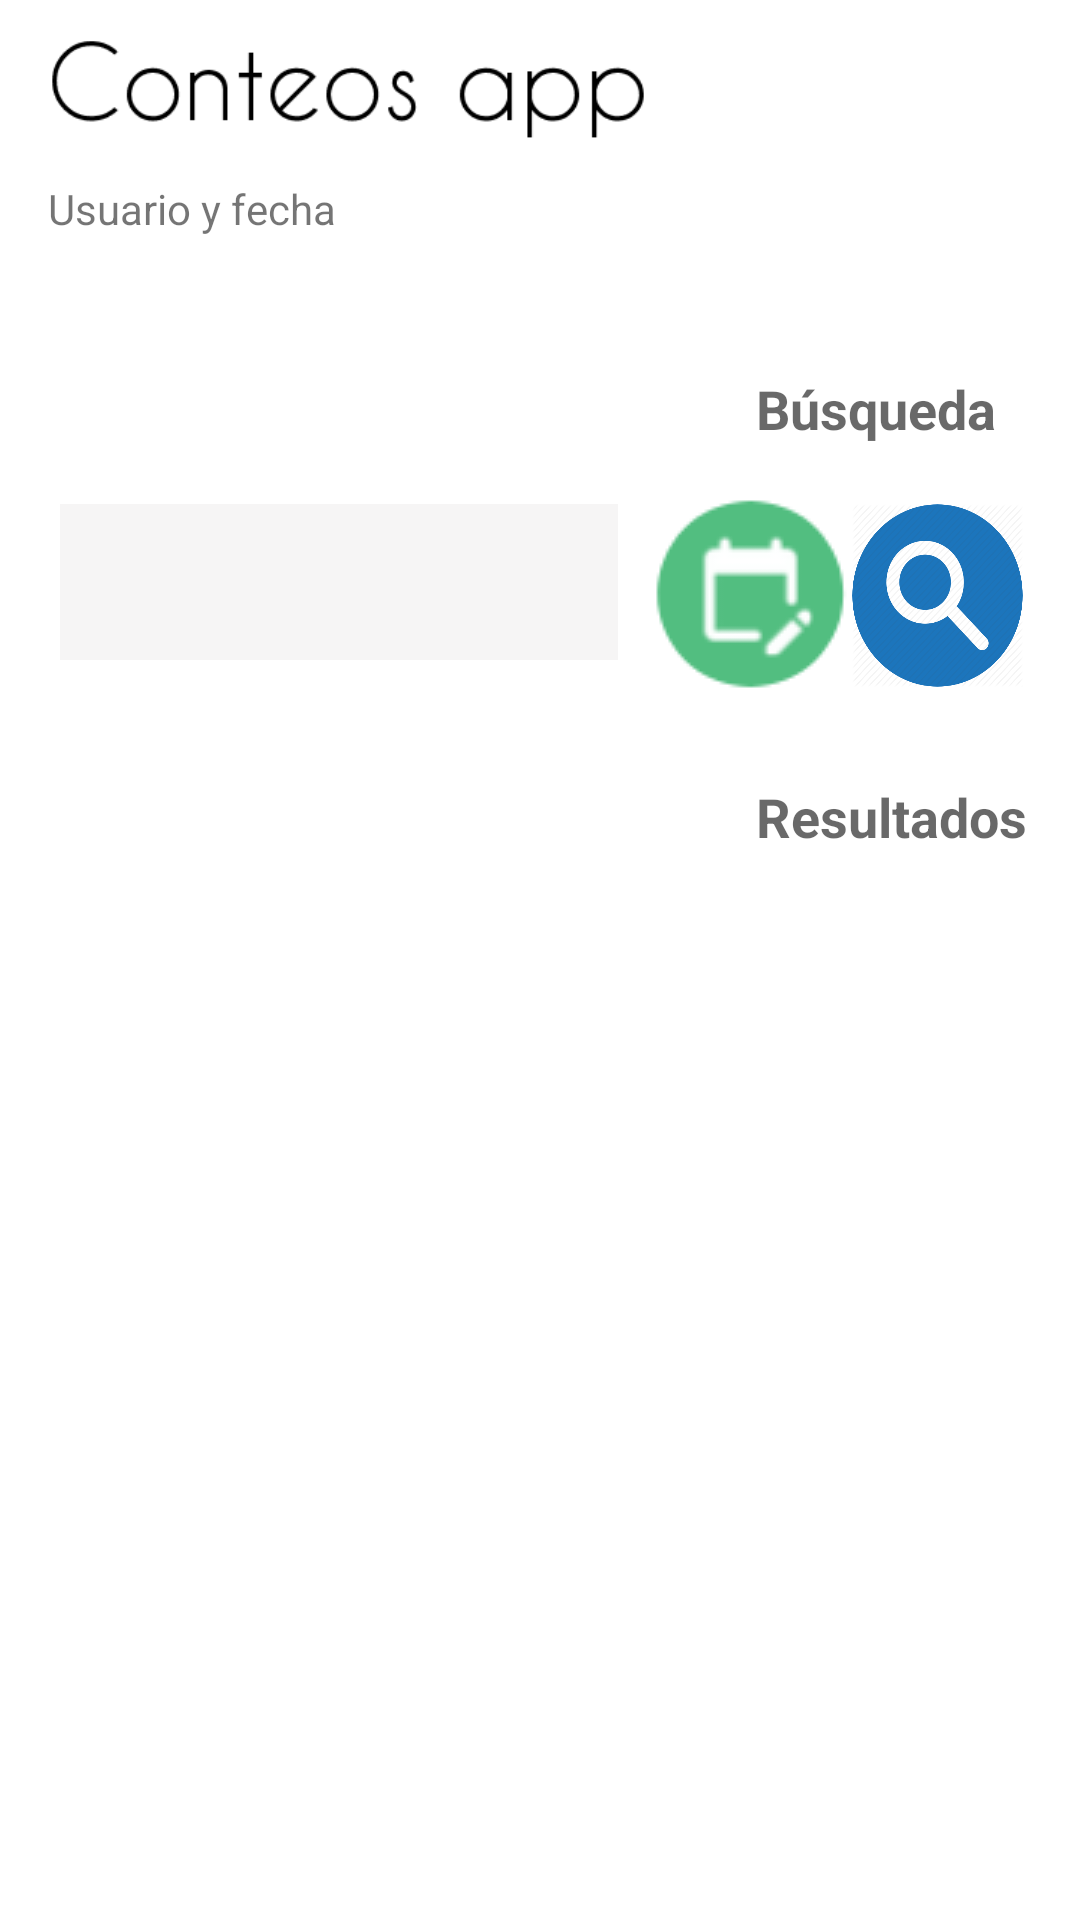

Reconstruct the res/layout file that produces this screen, plus the resources it refers to.
<!-- AndroidManifest.xml: application theme AppTheme -->
<!-- res/layout/historial_main.xml -->
<?xml version="1.0" encoding="utf-8"?>
<RelativeLayout xmlns:android="http://schemas.android.com/apk/res/android"
    xmlns:app="http://schemas.android.com/apk/res-auto"
    xmlns:tools="http://schemas.android.com/tools"
    android:layout_width="match_parent"
    android:layout_height="match_parent"
    android:background="#FFFFFF"
    tools:context=".HistorialMainActivity">

    <TextView
        android:id="@+id/fechita"
        android:layout_width="228dp"
        android:layout_height="52dp"
        android:layout_marginStart="16dp"
        android:layout_marginTop="60dp"
        android:text="Usuario y fecha"
        app:layout_constraintStart_toStartOf="parent"
        app:layout_constraintTop_toTopOf="parent" />

    <ImageView
        android:id="@+id/headerlogo"
        android:layout_width="370dp"
        android:layout_height="77dp"
        android:layout_marginStart="228dp"
        app:layout_constraintStart_toStartOf="parent"
        app:layout_constraintTop_toTopOf="parent"
        app:srcCompat="@drawable/logoheader" />

    <TextView
        android:id="@+id/HISTORIAL_SIEMBRA"
        android:layout_width="wrap_content"
        android:layout_height="wrap_content"
        android:layout_marginStart="252dp"
        android:layout_marginTop="124dp"
        android:text="Búsqueda"
        android:textColor="@color/colorPrimaryDark"
        android:textSize="18sp"
        android:textStyle="bold"
        app:layout_constraintStart_toStartOf="parent"
        app:layout_constraintTop_toTopOf="parent" />

    <TextView
        android:id="@+id/HISTORIAL_SIEMBRA2"
        android:layout_width="wrap_content"
        android:layout_height="wrap_content"
        android:layout_marginStart="252dp"
        android:layout_marginTop="260dp"
        android:text="Resultados"
        android:textColor="@color/colorPrimaryDark"
        android:textSize="18sp"
        android:textStyle="bold"
        app:layout_constraintStart_toStartOf="parent"
        app:layout_constraintTop_toTopOf="parent" />

    <ImageView
        android:id="@+id/imageView6"
        android:layout_width="57dp"
        android:layout_height="61dp"
        android:layout_marginStart="284dp"
        android:layout_marginTop="168dp"
        android:background="@drawable/lupa"
        android:onClick="buscarxfecha"
        app:layout_constraintStart_toStartOf="parent"
        app:layout_constraintTop_toTopOf="parent" />

    <TextView
        android:id="@+id/txt_fecha"
        android:layout_width="186dp"
        android:layout_height="52dp"
        android:layout_marginStart="20dp"
        android:layout_marginTop="168dp"
        android:background="#92F0EDED"
        android:textAlignment="center"
        android:textColor="@color/colorPrimaryDark"
        android:textSize="18sp"
        android:textStyle="bold"
        app:layout_constraintStart_toStartOf="parent"
        app:layout_constraintTop_toTopOf="parent" />

    <ImageButton
        android:id="@+id/btn_datapicker"
        android:layout_width="68dp"
        android:layout_height="68dp"
        android:layout_marginStart="216dp"
        android:layout_marginTop="164dp"
        android:onClick="showpicker"
        android:text="textStart"
        android:textAlignment="textStart"
        app:layout_constraintStart_toStartOf="parent"
        app:layout_constraintTop_toTopOf="parent"
        app:srcCompat="@drawable/date" />

    <EditText
        android:id="@+id/gradosDia"
        android:layout_width="130dp"
        android:layout_height="46dp"
        android:layout_marginStart="392dp"
        android:layout_marginTop="172dp"
        android:background="#92F0EDED"
        android:ems="10"
        android:clickable="true"
        android:inputType="numberDecimal"
        android:textAlignment="center"
        android:textSize="30sp"
        app:layout_constraintStart_toStartOf="parent"
        app:layout_constraintTop_toTopOf="parent" />

    <TextView
        android:id="@+id/plantilla_busqueda2"
        android:layout_width="134dp"
        android:layout_height="21dp"
        android:layout_marginStart="392dp"
        android:layout_marginTop="144dp"
        android:background="@android:color/transparent"
        android:text="Digita los grados día"
        app:layout_constraintStart_toStartOf="parent"
        app:layout_constraintTop_toTopOf="parent" />

    <Button
        android:id="@+id/button"
        android:layout_width="68dp"
        android:layout_height="95dp"
        android:layout_marginStart="528dp"
        android:layout_marginTop="148dp"
        android:background="@android:color/transparent"
        android:drawableTop="@drawable/okey"
        android:onClick="sharedGradoDia"
        app:layout_constraintStart_toStartOf="parent"
        app:layout_constraintTop_toTopOf="parent" />

    <ScrollView
        android:layout_width="590dp"
        android:layout_height="361dp"
        android:layout_marginStart="4dp"
        android:layout_marginTop="288dp"
        android:textColor="@android:color/white"
        app:layout_constraintStart_toStartOf="parent"
        app:layout_constraintTop_toTopOf="parent">

        <HorizontalScrollView
            android:layout_width="match_parent"
            android:layout_height="wrap_content"
            android:fillViewport="true">

            <TableLayout
                android:id="@+id/tabla"
                android:layout_width="wrap_content"
                android:layout_height="match_parent"
                android:focusable="true" />
        </HorizontalScrollView>
    </ScrollView>

    <ImageView
        android:id="@+id/imageView7"
        android:layout_width="200dp"
        android:layout_height="60dp"
        android:layout_marginStart="16dp"
        app:layout_constraintStart_toStartOf="parent"
        app:layout_constraintTop_toTopOf="parent"
        app:srcCompat="@drawable/tituloconteos" />

    <DatePicker
        android:id="@+id/date_picker"
        android:layout_width="235dp"
        android:layout_height="205dp"
        android:background="#F1F0F0"
        android:layout_marginStart="50dp"
        android:layout_marginTop="230dp"
        android:calendarViewShown="false"
        android:datePickerMode="spinner"
        android:endYear="2100"
        android:maxDate="31/12/2100"
        android:minDate="01/01/2000"
        android:spinnersShown="true"
        android:startYear="2019"
        android:visibility="invisible"
        app:layout_constraintStart_toStartOf="parent"
        app:layout_constraintTop_toTopOf="parent"
         />

    <TextView
        android:id="@+id/fechaoculta"
        android:layout_width="wrap_content"
        android:layout_height="wrap_content"
        android:layout_marginStart="252dp"
        android:layout_marginTop="104dp"
        android:visibility="invisible"
        android:text="TextView"
        app:layout_constraintStart_toStartOf="parent"
        app:layout_constraintTop_toTopOf="parent" />

    <Button
        android:id="@+id/button2"
        android:layout_width="94dp"
        android:layout_height="31dp"
        android:layout_marginStart="484dp"
        android:layout_marginTop="68dp"
        android:background="@color/ColorPrimaryText"
        android:gravity="left|center_vertical"
        android:onClick="cerrarsesion"
        android:text="cerrar sesion"
        android:textColor="@android:color/holo_red_light"
        android:textSize="12sp"
        app:layout_constraintStart_toStartOf="parent"
        app:layout_constraintTop_toTopOf="parent" />

    <Button
        android:id="@+id/btnPlus"
        android:layout_width="222dp"
        android:layout_height="88dp"
        android:layout_marginStart="308dp"
        android:layout_marginTop="776dp"
        android:backgroundTint="#52BE80"
        android:onClick="nuevoRegistro"
        android:text="Nuevo registro"
        android:textColor="@color/ColorPrimaryText"
        android:textStyle="bold"
        app:layout_constraintStart_toStartOf="parent"
        app:layout_constraintTop_toTopOf="parent" />

    <Button
        android:id="@+id/btnSubir"
        android:layout_width="224dp"
        android:layout_height="86dp"
        android:layout_marginStart="48dp"
        android:layout_marginTop="688dp"
        android:backgroundTint="#2980B9"
        android:onClick="subirRegistro"
        android:text="subir registro"
        android:textColor="@android:color/background_light"
        android:textStyle="bold"
        app:layout_constraintStart_toStartOf="parent"
        app:layout_constraintTop_toTopOf="parent" />

    <Button
        android:id="@+id/btnBajar"
        android:layout_width="224dp"
        android:layout_height="84dp"
        android:layout_marginStart="48dp"
        android:layout_marginTop="780dp"
        android:backgroundTint="#C0392B"
        android:onClick="actualizarBases"
        android:text="Cargar planos"
        android:textColor="@color/ColorPrimaryText"
        android:textStyle="bold"
        app:layout_constraintStart_toStartOf="parent"
        app:layout_constraintTop_toTopOf="parent" />

    

    <TextView
        android:id="@+id/textView"
        android:layout_width="564dp"
        android:layout_height="194dp"
        android:layout_marginStart="12dp"
        android:layout_marginTop="684dp"
        android:background="#92F0EDED"
        app:layout_constraintStart_toStartOf="parent"
        app:layout_constraintTop_toTopOf="parent" />

    <TextView
        android:id="@+id/HISTORIAL_SIEMBRA3"
        android:layout_width="wrap_content"
        android:layout_height="wrap_content"
        android:layout_marginStart="256dp"
        android:layout_marginTop="656dp"
        android:text="Acciones"
        android:textColor="@color/colorPrimaryDark"
        android:textSize="18sp"
        android:textStyle="bold"
        app:layout_constraintStart_toStartOf="parent"
        app:layout_constraintTop_toTopOf="parent" />

</RelativeLayout>
<!-- resources referenced by this layout -->
<resources>
  <color name="ColorPrimaryText">#FFFFFF</color>
  <color name="colorPrimaryDark">#98030303</color>
  <!-- drawable date: png bitmap (drawable, 3304 bytes) -->
  <!-- drawable lupa: png bitmap (drawable, 25504 bytes) -->
  <!-- drawable okey: png bitmap (drawable, 3539 bytes) -->
  <!-- drawable tituloconteos: png bitmap (drawable, 3419 bytes) -->
  <style name="AppTheme" parent="Theme.AppCompat.Light.DarkActionBar">
          
          <item name="colorPrimary">@color/colorPrimary</item>
          <item name="colorPrimaryDark">@color/colorPrimaryDark</item>
          <item name="colorAccent">@color/colorAccent</item>
      </style>
  <color name="colorPrimary">#20C0FF</color>
  <color name="colorAccent">#D81B60</color>
</resources>
